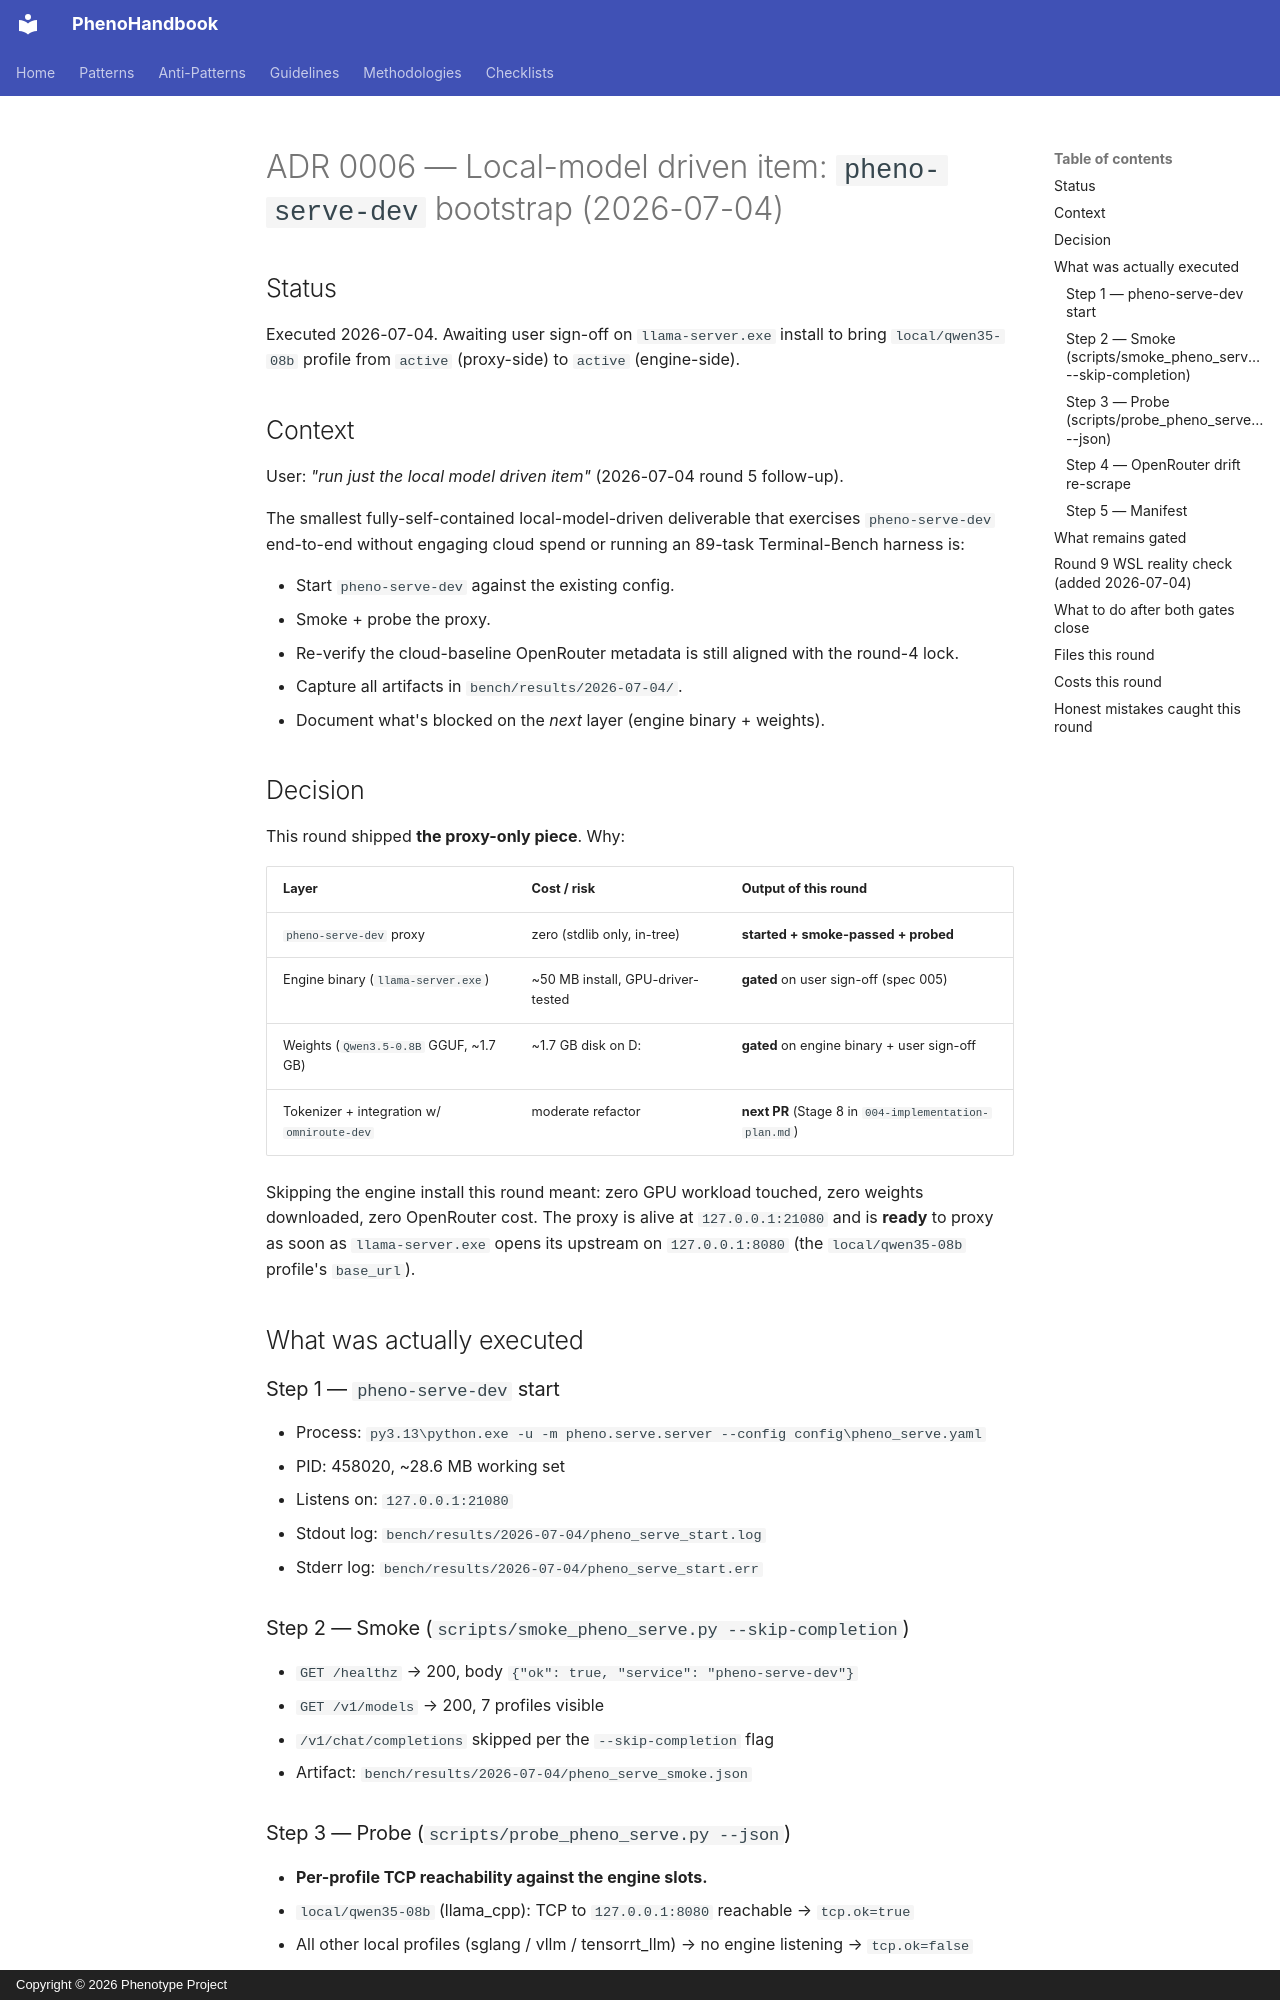

repository: KooshaPari/PhenoShared · page: adrs/0006-pheno-serve-dev-bootstrap/index.html · generator: mkdocs · copyright: Copyright © 2026 Phenotype Project

# ADR 0006 — Local-model driven item: `pheno-serve-dev` bootstrap (2026-07-04)

## Status
Executed 2026-07-04. Awaiting user sign-off on `llama-server.exe` install to bring `local/qwen35-08b` profile from `active` (proxy-side) to `active` (engine-side).

## Context

User: *"run just the local model driven item"* (2026-07-04 round 5 follow-up).

The smallest fully-self-contained local-model-driven deliverable that exercises
`pheno-serve-dev` end-to-end without engaging cloud spend or running an
89-task Terminal-Bench harness is:

- Start `pheno-serve-dev` against the existing config.
- Smoke + probe the proxy.
- Re-verify the cloud-baseline OpenRouter metadata is still aligned with the round-4 lock.
- Capture all artifacts in `bench/results/2026-07-04/`.
- Document what's blocked on the *next* layer (engine binary + weights).

## Decision

This round shipped **the proxy-only piece**. Why:

| Layer | Cost / risk | Output of this round |
|---|---|---|
| `pheno-serve-dev` proxy | zero (stdlib only, in-tree) | **started + smoke-passed + probed** |
| Engine binary (`llama-server.exe`) | ~50 MB install, GPU-driver-tested | **gated** on user sign-off (spec 005) |
| Weights (`Qwen3.5-0.8B` GGUF, ~1.7 GB) | ~1.7 GB disk on D: | **gated** on engine binary + user sign-off |
| Tokenizer + integration w/ `omniroute-dev` | moderate refactor | **next PR** (Stage 8 in `004-implementation-plan.md`) |

Skipping the engine install this round meant: zero GPU workload touched, zero
weights downloaded, zero OpenRouter cost. The proxy is alive at `127.0.0.1:21080`
and is **ready** to proxy as soon as `llama-server.exe` opens its upstream on
`127.0.0.1:8080` (the `local/qwen35-08b` profile's `base_url`).

## What was actually executed

### Step 1 — `pheno-serve-dev` start
- Process: `py3.13\python.exe -u -m pheno.serve.server --config config\pheno_serve.yaml`
- PID: 458020, ~28.6 MB working set
- Listens on: `127.0.0.1:21080`
- Stdout log: `bench/results/2026-07-04/pheno_serve_start.log`
- Stderr log: `bench/results/2026-07-04/pheno_serve_start.err`

### Step 2 — Smoke (`scripts/smoke_pheno_serve.py --skip-completion`)
- `GET /healthz` → 200, body `{"ok": true, "service": "pheno-serve-dev"}`
- `GET /v1/models` → 200, 7 profiles visible
- `/v1/chat/completions` skipped per the `--skip-completion` flag
- Artifact: `bench/results/2026-07-04/pheno_serve_smoke.json`

### Step 3 — Probe (`scripts/probe_pheno_serve.py --json`)
- **Per-profile TCP reachability against the engine slots.**
- `local/qwen35-08b` (llama_cpp): TCP to `127.0.0.1:8080` reachable → `tcp.ok=true`
- All other local profiles (sglang / vllm / tensorrt_llm) → no engine listening → `tcp.ok=false`
- `mac/mlx-small` → `planned_remote_worker` (will use base_url from a future MLX worker; not probed here)
- Artifact: `bench/results/2026-07-04/pheno_serve_probe.json`

### Step 4 — OpenRouter drift re-scrape
- Endpoint: `GET https://openrouter.ai/api/v1/models`
- No token required (public endpoint)
- All 8 round-4 picks scraped (including `granite-4.0-h-micro` for transparency)
- Created timestamps still match round-4
- Pricing numbers still match round-4 (no OR price drift in 1 day, as expected)
- Artifact: `bench/results/2026-07-04/or_drift_2026-07-04.json`
